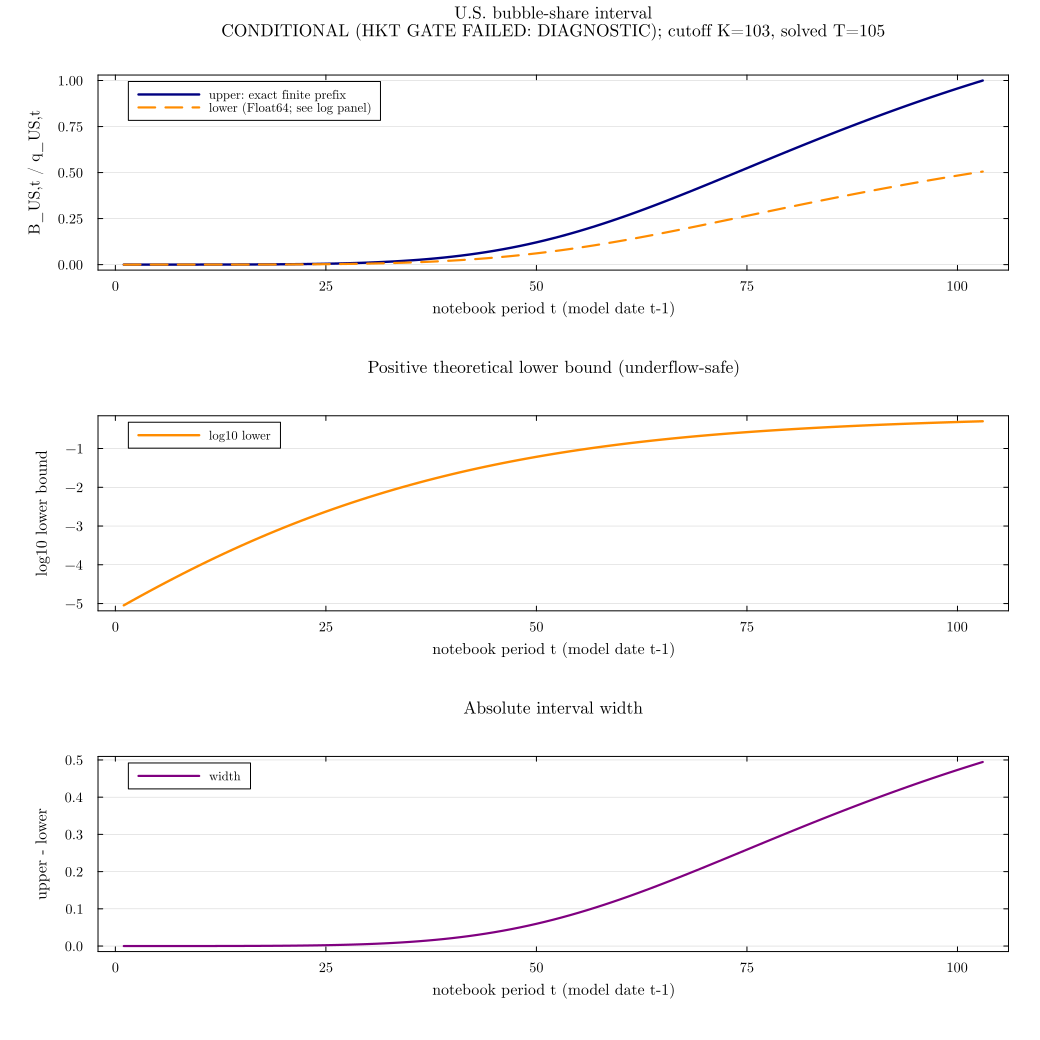

Source data for this figure (header and first rows):
T_report, model_T, terminal_rule, gate_source_terminal_rule, cutoff_t, cutoff_model_t, t, model_t, evaluation_date, bound_status, lower_bound_certified, hkt_gate_passed, prefix_stable, finite_prefix_product, omitted_tail_bound, bubble_share_lower, log_bubble_share_lower, log10_bubble_share_lower, bubble_share_lower_scientific, lower_bound_float64_underflow, bubble_share_upper, relative_interval_width_bound, leakage, dividend_leakage
105, 104, local_loglinear, local_loglinear, 103, 102, 1, 0, true, diagnostic_only_hkt_gate_failed, false, false, true, 1.778510464584317e-5, 0.6823, 8.98963556477186e-6, -11.62, -5.046, 8.98963556e-6, false, 1.778510464584317e-5, 0.4945, 0.0, 0.0
105, 104, local_loglinear, local_loglinear, 103, 102, 2, 1, false, diagnostic_only_hkt_gate_failed, false, false, true, 2.3506791051014987e-5, 0.6823, 1.1881711637567199e-5, -11.34, -4.925, 1.18817116e-5, false, 2.3506791051014987e-5, 0.4945, 0.3217, 0.03452
105, 104, local_loglinear, local_loglinear, 103, 102, 3, 2, false, diagnostic_only_hkt_gate_failed, false, false, true, 3.096866272094646e-5, 0.6823, 1.5653379461824715e-5, -11.06, -4.805, 1.56533795e-5, false, 3.096866272094646e-5, 0.4945, 0.3174, 0.03418
105, 104, local_loglinear, local_loglinear, 103, 102, 4, 3, false, diagnostic_only_hkt_gate_failed, false, false, true, 4.065832971098417e-5, 0.6823, 2.0551105773758333e-5, -10.79, -4.687, 2.05511058e-5, false, 4.065832971098417e-5, 0.4945, 0.3129, 0.03387
105, 104, local_loglinear, local_loglinear, 103, 102, 5, 4, true, diagnostic_only_hkt_gate_failed, false, false, true, 5.3185471816239656e-5, 0.6823, 2.6883058519432877e-5, -10.52, -4.571, 2.68830585e-5, false, 5.3185471816239656e-5, 0.4945, 0.3081, 0.03357
105, 104, local_loglinear, local_loglinear, 103, 102, 6, 5, false, diagnostic_only_hkt_gate_failed, false, false, true, 6.930785549974179e-5, 0.6823, 3.503225733699413e-5, -10.26, -4.456, 3.50322573e-5, false, 6.930785549974179e-5, 0.4945, 0.3031, 0.03329
105, 104, local_loglinear, local_loglinear, 103, 102, 7, 6, false, diagnostic_only_hkt_gate_failed, false, false, true, 8.996161559559417e-5, 0.6823, 4.5471879706454646e-5, -9.998, -4.342, 4.54718797e-5, false, 8.996161559559417e-5, 0.4945, 0.298, 0.03303
105, 104, local_loglinear, local_loglinear, 103, 102, 8, 7, false, diagnostic_only_hkt_gate_failed, false, false, true, 0.0001163, 0.6823, 5.8782910570224325e-5, -9.742, -4.231, 5.87829106e-5, false, 0.0001163, 0.4945, 0.2927, 0.03279
105, 104, local_loglinear, local_loglinear, 103, 102, 9, 8, false, diagnostic_only_hkt_gate_failed, false, false, true, 0.0001497, 0.6823, 7.567429913760925e-5, -9.489, -4.121, 7.56742991e-5, false, 0.0001497, 0.4945, 0.2874, 0.03256
105, 104, local_loglinear, local_loglinear, 103, 102, 10, 9, true, diagnostic_only_hkt_gate_failed, false, false, true, 0.0001919, 0.6823, 9.700575048520592e-5, -9.241, -4.013, 9.70057505e-5, false, 0.0001919, 0.4945, 0.2819, 0.03234
105, 104, local_loglinear, local_loglinear, 103, 102, 11, 10, false, diagnostic_only_hkt_gate_failed, false, false, true, 0.000245, 0.6823, 0.0001238, -8.997, -3.907, 1.23813231e-4, false, 0.000245, 0.4945, 0.2763, 0.03214
105, 104, local_loglinear, local_loglinear, 103, 102, 12, 11, false, diagnostic_only_hkt_gate_failed, false, false, true, 0.0003113, 0.6823, 0.0001573, -8.757, -3.803, 1.57337204e-4, false, 0.0003113, 0.4945, 0.2708, 0.03195
105, 104, local_loglinear, local_loglinear, 103, 102, 13, 12, false, diagnostic_only_hkt_gate_failed, false, false, true, 0.0003938, 0.6823, 0.0001991, -8.522, -3.701, 1.99053536e-4, false, 0.0003938, 0.4945, 0.2651, 0.03177
105, 104, local_loglinear, local_loglinear, 103, 102, 14, 13, false, diagnostic_only_hkt_gate_failed, false, false, true, 0.000496, 0.6823, 0.0002507, -8.291, -3.601, 2.50706926e-4, false, 0.000496, 0.4945, 0.2595, 0.0316
105, 104, local_loglinear, local_loglinear, 103, 102, 15, 14, true, diagnostic_only_hkt_gate_failed, false, false, true, 0.0006219, 0.6823, 0.0003143, -8.065, -3.503, 3.14346599e-4, false, 0.0006219, 0.4945, 0.2538, 0.03144
105, 104, local_loglinear, local_loglinear, 103, 102, 16, 15, false, diagnostic_only_hkt_gate_failed, false, false, true, 0.0007763, 0.6823, 0.0003924, -7.843, -3.406, 3.92363907e-4, false, 0.0007763, 0.4945, 0.2482, 0.03129
105, 104, local_loglinear, local_loglinear, 103, 102, 17, 16, false, diagnostic_only_hkt_gate_failed, false, false, true, 0.0009645, 0.6823, 0.0004875, -7.626, -3.312, 4.87531344e-4, false, 0.0009645, 0.4945, 0.2425, 0.03115
105, 104, local_loglinear, local_loglinear, 103, 102, 18, 17, false, diagnostic_only_hkt_gate_failed, false, false, true, 0.001193, 0.6823, 0.000603, -7.414, -3.22, 6.03042354e-4, false, 0.001193, 0.4945, 0.2369, 0.03101
105, 104, local_loglinear, local_loglinear, 103, 102, 19, 18, false, diagnostic_only_hkt_gate_failed, false, false, true, 0.001469, 0.6823, 0.0007426, -7.205, -3.129, 7.42551210e-4, false, 0.001469, 0.4945, 0.2313, 0.03088
105, 104, local_loglinear, local_loglinear, 103, 102, 20, 19, false, diagnostic_only_hkt_gate_failed, false, false, true, 0.001801, 0.6823, 0.0009102, -7.002, -3.041, 9.10212059e-4, false, 0.001801, 0.4945, 0.2258, 0.03076
105, 104, local_loglinear, local_loglinear, 103, 102, 21, 20, false, diagnostic_only_hkt_gate_failed, false, false, true, 0.002197, 0.6823, 0.001111, -6.803, -2.954, 1.11071619e-3, false, 0.002197, 0.4945, 0.2203, 0.03063
105, 104, local_loglinear, local_loglinear, 103, 102, 22, 21, false, diagnostic_only_hkt_gate_failed, false, false, true, 0.00267, 0.6823, 0.001349, -6.608, -2.87, 1.34932638e-3, false, 0.00267, 0.4945, 0.2148, 0.03052
105, 104, local_loglinear, local_loglinear, 103, 102, 23, 22, false, diagnostic_only_hkt_gate_failed, false, false, true, 0.003229, 0.6823, 0.001632, -6.418, -2.787, 1.63190726e-3, false, 0.003229, 0.4945, 0.2094, 0.03041
105, 104, local_loglinear, local_loglinear, 103, 102, 24, 23, false, diagnostic_only_hkt_gate_failed, false, false, true, 0.003887, 0.6823, 0.001965, -6.232, -2.707, 1.96495030e-3, false, 0.003887, 0.4945, 0.2041, 0.0303
105, 104, local_loglinear, local_loglinear, 103, 102, 25, 24, false, diagnostic_only_hkt_gate_failed, false, false, true, 0.00466, 0.6823, 0.002356, -6.051, -2.628, 2.35559234e-3, false, 0.00466, 0.4945, 0.1988, 0.03019
105, 104, local_loglinear, local_loglinear, 103, 102, 26, 25, false, diagnostic_only_hkt_gate_failed, false, false, true, 0.005563, 0.6823, 0.002812, -5.874, -2.551, 2.81162629e-3, false, 0.005563, 0.4945, 0.1936, 0.03009
105, 104, local_loglinear, local_loglinear, 103, 102, 27, 26, false, diagnostic_only_hkt_gate_failed, false, false, true, 0.006611, 0.6823, 0.003342, -5.701, -2.476, 3.34150295e-3, false, 0.006611, 0.4945, 0.1885, 0.02998
105, 104, local_loglinear, local_loglinear, 103, 102, 28, 27, false, diagnostic_only_hkt_gate_failed, false, false, true, 0.007823, 0.6823, 0.003954, -5.533, -2.403, 3.95432262e-3, false, 0.007823, 0.4945, 0.1834, 0.02988
105, 104, local_loglinear, local_loglinear, 103, 102, 29, 28, false, diagnostic_only_hkt_gate_failed, false, false, true, 0.009219, 0.6823, 0.00466, -5.369, -2.332, 4.65981581e-3, false, 0.009219, 0.4945, 0.1784, 0.02978
105, 104, local_loglinear, local_loglinear, 103, 102, 30, 29, false, diagnostic_only_hkt_gate_failed, false, false, true, 0.01082, 0.6823, 0.005468, -5.209, -2.262, 5.46831199e-3, false, 0.01082, 0.4945, 0.1735, 0.02969
105, 104, local_loglinear, local_loglinear, 103, 102, 31, 30, false, diagnostic_only_hkt_gate_failed, false, false, true, 0.01264, 0.6823, 0.006391, -5.053, -2.194, 6.39069596e-3, false, 0.01264, 0.4945, 0.1687, 0.02959
105, 104, local_loglinear, local_loglinear, 103, 102, 32, 31, false, diagnostic_only_hkt_gate_failed, false, false, true, 0.01472, 0.6823, 0.007438, -4.901, -2.129, 7.43835142e-3, false, 0.01472, 0.4945, 0.1639, 0.02949
105, 104, local_loglinear, local_loglinear, 103, 102, 33, 32, false, diagnostic_only_hkt_gate_failed, false, false, true, 0.01706, 0.6823, 0.008623, -4.753, -2.064, 8.62309169e-3, false, 0.01706, 0.4945, 0.1593, 0.0294
105, 104, local_loglinear, local_loglinear, 103, 102, 34, 33, false, diagnostic_only_hkt_gate_failed, false, false, true, 0.0197, 0.6823, 0.009957, -4.609, -2.002, 9.95707783e-3, false, 0.0197, 0.4945, 0.1547, 0.0293
105, 104, local_loglinear, local_loglinear, 103, 102, 35, 34, false, diagnostic_only_hkt_gate_failed, false, false, true, 0.02266, 0.6823, 0.01145, -4.47, -1.941, 1.14527247e-2, false, 0.02266, 0.4945, 0.1502, 0.0292
105, 104, local_loglinear, local_loglinear, 103, 102, 36, 35, false, diagnostic_only_hkt_gate_failed, false, false, true, 0.02596, 0.6823, 0.01312, -4.333, -1.882, 1.31225956e-2, false, 0.02596, 0.4945, 0.1458, 0.02911
105, 104, local_loglinear, local_loglinear, 103, 102, 37, 36, false, diagnostic_only_hkt_gate_failed, false, false, true, 0.02964, 0.6823, 0.01498, -4.201, -1.825, 1.49792875e-2, false, 0.02964, 0.4945, 0.1415, 0.02901
105, 104, local_loglinear, local_loglinear, 103, 102, 38, 37, false, diagnostic_only_hkt_gate_failed, false, false, true, 0.0337, 0.6823, 0.01704, -4.072, -1.769, 1.70353067e-2, false, 0.0337, 0.4945, 0.1373, 0.02891
105, 104, local_loglinear, local_loglinear, 103, 102, 39, 38, false, diagnostic_only_hkt_gate_failed, false, false, true, 0.03819, 0.6823, 0.0193, -3.947, -1.714, 1.93029388e-2, false, 0.03819, 0.4945, 0.1331, 0.02881
105, 104, local_loglinear, local_loglinear, 103, 102, 40, 39, false, diagnostic_only_hkt_gate_failed, false, false, true, 0.04312, 0.6823, 0.02179, -3.826, -1.662, 2.17941128e-2, false, 0.04312, 0.4945, 0.1291, 0.02871
105, 104, local_loglinear, local_loglinear, 103, 102, 41, 40, false, diagnostic_only_hkt_gate_failed, false, false, true, 0.04851, 0.6823, 0.02452, -3.708, -1.61, 2.45202636e-2, false, 0.04851, 0.4945, 0.1251, 0.02861
105, 104, local_loglinear, local_loglinear, 103, 102, 42, 41, false, diagnostic_only_hkt_gate_failed, false, false, true, 0.05439, 0.6823, 0.02749, -3.594, -1.561, 2.74921934e-2, false, 0.05439, 0.4945, 0.1212, 0.0285
105, 104, local_loglinear, local_loglinear, 103, 102, 43, 42, false, diagnostic_only_hkt_gate_failed, false, false, true, 0.06078, 0.6823, 0.03072, -3.483, -1.513, 3.07199356e-2, false, 0.06078, 0.4945, 0.1174, 0.0284
105, 104, local_loglinear, local_loglinear, 103, 102, 44, 43, false, diagnostic_only_hkt_gate_failed, false, false, true, 0.06769, 0.6823, 0.03421, -3.375, -1.466, 3.42126231e-2, false, 0.06769, 0.4945, 0.1137, 0.02829
105, 104, local_loglinear, local_loglinear, 103, 102, 45, 44, false, diagnostic_only_hkt_gate_failed, false, false, true, 0.07514, 0.6823, 0.03798, -3.271, -1.42, 3.79783642e-2, false, 0.07514, 0.4945, 0.1101, 0.02818
105, 104, local_loglinear, local_loglinear, 103, 102, 46, 45, false, diagnostic_only_hkt_gate_failed, false, false, true, 0.08314, 0.6823, 0.04202, -3.17, -1.377, 4.20241270e-2, false, 0.08314, 0.4945, 0.1065, 0.02807
105, 104, local_loglinear, local_loglinear, 103, 102, 47, 46, false, diagnostic_only_hkt_gate_failed, false, false, true, 0.09171, 0.6823, 0.04636, -3.071, -1.334, 4.63556365e-2, false, 0.09171, 0.4945, 0.1031, 0.02795
105, 104, local_loglinear, local_loglinear, 103, 102, 48, 47, false, diagnostic_only_hkt_gate_failed, false, false, true, 0.1009, 0.6823, 0.05098, -2.976, -1.293, 5.09772841e-2, false, 0.1009, 0.4945, 0.0997, 0.02783
105, 104, local_loglinear, local_loglinear, 103, 102, 49, 48, false, diagnostic_only_hkt_gate_failed, false, false, true, 0.1106, 0.6823, 0.05589, -2.884, -1.253, 5.58920534e-2, false, 0.1106, 0.4945, 0.09641, 0.02771
105, 104, local_loglinear, local_loglinear, 103, 102, 50, 49, false, diagnostic_only_hkt_gate_failed, false, false, true, 0.1209, 0.6823, 0.0611, -2.795, -1.214, 6.11014625e-2, false, 0.1209, 0.4945, 0.0932, 0.02759
105, 104, local_loglinear, local_loglinear, 103, 102, 51, 50, false, diagnostic_only_hkt_gate_failed, false, false, true, 0.1318, 0.6823, 0.06661, -2.709, -1.176, 6.66055242e-2, false, 0.1318, 0.4945, 0.09008, 0.02746
105, 104, local_loglinear, local_loglinear, 103, 102, 52, 51, false, diagnostic_only_hkt_gate_failed, false, false, true, 0.1432, 0.6823, 0.0724, -2.626, -1.14, 7.24027245e-2, false, 0.1432, 0.4945, 0.08704, 0.02733
105, 104, local_loglinear, local_loglinear, 103, 102, 53, 52, false, diagnostic_only_hkt_gate_failed, false, false, true, 0.1553, 0.6823, 0.07849, -2.545, -1.105, 7.84900213e-2, false, 0.1553, 0.4945, 0.08408, 0.0272
105, 104, local_loglinear, local_loglinear, 103, 102, 54, 53, false, diagnostic_only_hkt_gate_failed, false, false, true, 0.1679, 0.6823, 0.08486, -2.467, -1.071, 8.48628607e-2, false, 0.1679, 0.4945, 0.08119, 0.02706
105, 104, local_loglinear, local_loglinear, 103, 102, 55, 54, false, diagnostic_only_hkt_gate_failed, false, false, true, 0.1811, 0.6823, 0.09152, -2.391, -1.039, 9.15152136e-2, false, 0.1811, 0.4945, 0.07839, 0.02692
105, 104, local_loglinear, local_loglinear, 103, 102, 56, 55, false, diagnostic_only_hkt_gate_failed, false, false, true, 0.1948, 0.6823, 0.09844, -2.318, -1.007, 9.84396290e-2, false, 0.1948, 0.4945, 0.07566, 0.02677
105, 104, local_loglinear, local_loglinear, 103, 102, 57, 56, false, diagnostic_only_hkt_gate_failed, false, false, true, 0.209, 0.6823, 0.1056, -2.248, -0.9762, 1.05627305e-1, false, 0.209, 0.4945, 0.07302, 0.02662
105, 104, local_loglinear, local_loglinear, 103, 102, 58, 57, false, diagnostic_only_hkt_gate_failed, false, false, true, 0.2237, 0.6823, 0.1131, -2.18, -0.9467, 1.13068177e-1, false, 0.2237, 0.4945, 0.07044, 0.02647
105, 104, local_loglinear, local_loglinear, 103, 102, 59, 58, false, diagnostic_only_hkt_gate_failed, false, false, true, 0.2389, 0.6823, 0.1208, -2.114, -0.9181, 1.20751014e-1, false, 0.2389, 0.4945, 0.06795, 0.02631
105, 104, local_loglinear, local_loglinear, 103, 102, 60, 59, false, diagnostic_only_hkt_gate_failed, false, false, true, 0.2545, 0.6823, 0.1287, -2.051, -0.8905, 1.28663536e-1, false, 0.2545, 0.4945, 0.06553, 0.02615
... 43 more rows
